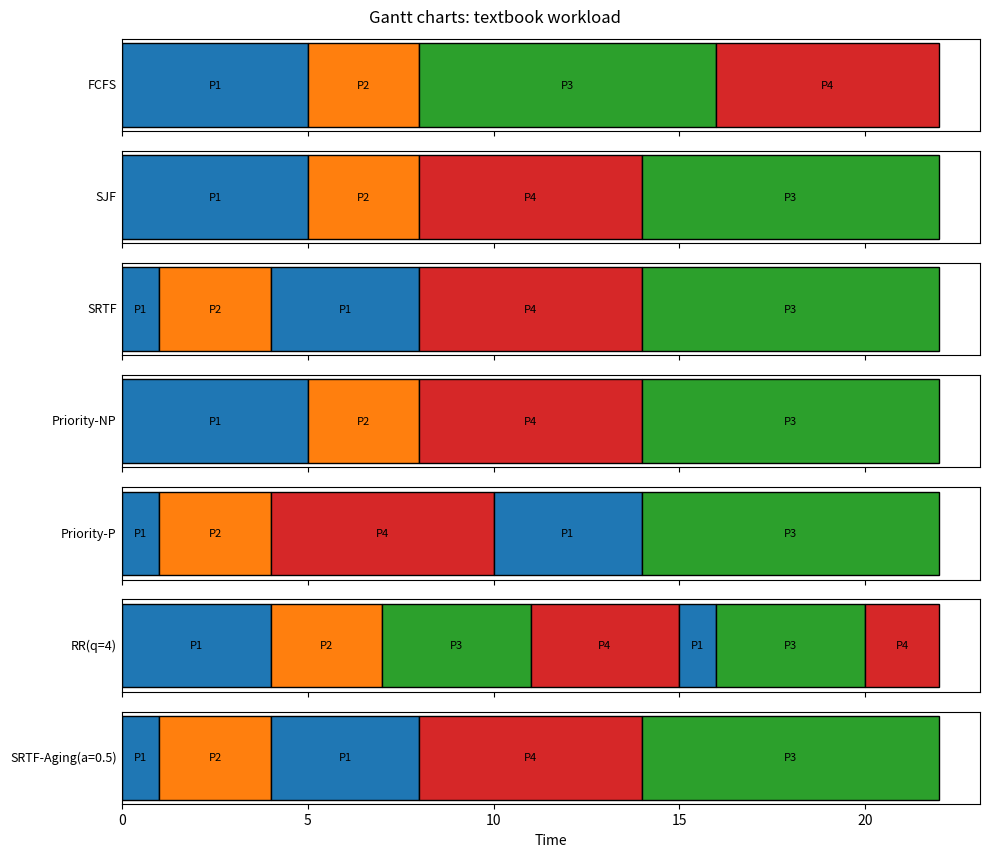
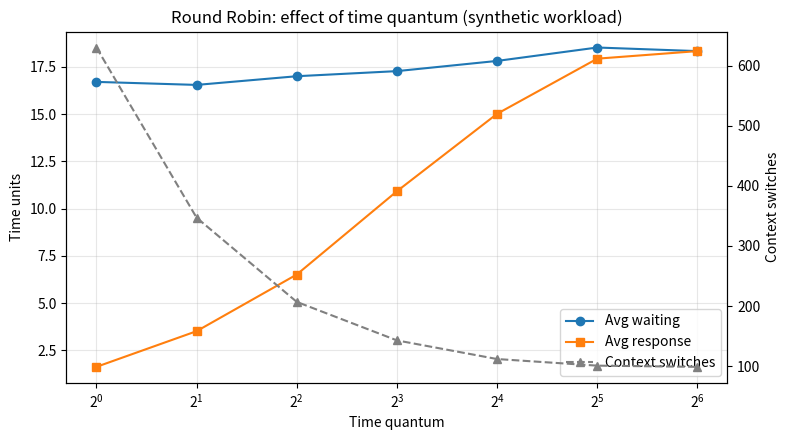

The script that saved these images, in order:
#!/usr/bin/env python3
"""
CPU Scheduling Simulator  (v2: adds SRTF with aging)
----------------------------------------------------
Algorithms : FCFS, SJF (non-preemptive), SRTF, Priority (non-preemptive and
             preemptive), Round Robin, and SRTF-Aging (our proposed variant)
Metrics    : avg waiting / turnaround / response time, p95 / p99 / max waiting,
             throughput, CPU utilization, context switches, Jain fairness

Research question
-----------------
SRTF gives the lowest average waiting time but starves long jobs (very large
worst-case waits). Can a single "aging" parameter alpha fix the tail while
keeping most of SRTF's average-case advantage?

SRTF-Aging rule:   key(p) = remaining(p) - alpha * waiting(p)
    waiting(p) = time p has spent in the ready queue so far.
    alpha = 0  -> exactly SRTF.   large alpha -> behaves like FCFS.
The scheduler re-evaluates every `tick` time units (needed because keys change
continuously as processes wait).

Usage
-----
    python scheduler_sim.py --selftest      # correctness checks
    python scheduler_sim.py --all           # sweep -> pick alpha -> held-out test -> paired -> demo
    python scheduler_sim.py --sweep         # only the alpha tuning (seeds 1-10)
    python scheduler_sim.py --heldout       # only the final comparison (seeds 101-130)
    python scheduler_sim.py --paired        # only the paired SRTF-Aging vs SRTF analysis
    python scheduler_sim.py                 # single-seed demo run + Gantt charts
    python scheduler_sim.py --trace t.csv   # add a real trace (arrival,burst[,priority])

Convention: a LOWER priority number means HIGHER priority.
"""
import argparse
import csv
import math
import os
import random
from collections import deque
from dataclasses import dataclass
from statistics import mean, stdev
from typing import Callable, List, Optional, Tuple

import matplotlib

matplotlib.use("Agg")
import matplotlib.pyplot as plt  # noqa: E402

INF = float("inf")
ALPHAS = [0, 0.05, 0.1, 0.2, 0.5, 1, 2, 5]
TUNE_SEEDS = list(range(1, 11))        # used ONLY to choose alpha
TEST_SEEDS = list(range(101, 131))     # held-out seeds, never used for tuning
FEASIBLE_AVG_FACTOR = 1.2              # selection rule (see choose_alpha)


# --------------------------------------------------------------------------
# Data model
# --------------------------------------------------------------------------
@dataclass
class Proc:
    pid: str
    arrival: float
    burst: float
    priority: int = 0
    remaining: float = 0.0
    start: Optional[float] = None
    finish: Optional[float] = None

    def __post_init__(self):
        self.remaining = self.burst


Segment = Tuple[str, float, float]  # (pid or "IDLE", start, end)


def clone(procs: List[Proc]) -> List[Proc]:
    out = [Proc(p.pid, p.arrival, p.burst, p.priority) for p in procs]
    return sorted(out, key=lambda p: (p.arrival, p.pid))


def merge_segments(segs: List[Segment]) -> List[Segment]:
    merged: List[Segment] = []
    for pid, s, e in segs:
        if merged and merged[-1][0] == pid and merged[-1][2] == s:
            merged[-1] = (pid, merged[-1][1], e)
        else:
            merged.append((pid, s, e))
    return merged


# --------------------------------------------------------------------------
# Scheduling algorithms. Each returns (finished_procs, gantt_segments)
# --------------------------------------------------------------------------
def run_nonpreemptive(procs, key):
    ps = clone(procs)
    n, t, i, gantt, ready, done = len(ps), 0.0, 0, [], [], 0
    while done < n:
        while i < n and ps[i].arrival <= t:
            ready.append(ps[i]); i += 1
        if not ready:
            nxt = ps[i].arrival
            gantt.append(("IDLE", t, nxt)); t = nxt
            continue
        p = min(ready, key=key)
        ready.remove(p)
        p.start = t
        gantt.append((p.pid, t, t + p.burst))
        t += p.burst
        p.remaining = 0
        p.finish = t
        done += 1
    return ps, merge_segments(gantt)


def run_preemptive(procs, key, tick=INF, time_key=None):
    """Preemptive scheduler. Re-picks at every arrival/completion, and also
    every `tick` time units if tick is finite. `key` may take (p) or, when
    time_key is True, (p, t) so the key can depend on the current time."""
    ps = clone(procs)
    n, t, i, gantt, ready, done = len(ps), 0.0, 0, [], [], 0
    while done < n:
        while i < n and ps[i].arrival <= t:
            ready.append(ps[i]); i += 1
        if not ready:
            nxt = ps[i].arrival
            gantt.append(("IDLE", t, nxt)); t = nxt
            continue
        p = min(ready, key=(lambda q: key(q, t)) if time_key else key)
        if p.start is None:
            p.start = t
        next_arrival = ps[i].arrival if i < n else INF
        run = min(p.remaining, next_arrival - t, tick)
        gantt.append((p.pid, t, t + run))
        t += run
        p.remaining -= run
        if p.remaining <= 1e-12:
            p.remaining = 0
            p.finish = t
            ready.remove(p)
            done += 1
    return ps, merge_segments(gantt)


def fcfs(procs):
    return run_nonpreemptive(procs, key=lambda p: (p.arrival, p.pid))


def sjf(procs):
    return run_nonpreemptive(procs, key=lambda p: (p.burst, p.arrival, p.pid))


def priority_np(procs):
    return run_nonpreemptive(procs, key=lambda p: (p.priority, p.arrival, p.pid))


def srtf(procs):
    return run_preemptive(procs, key=lambda p: (p.remaining, p.arrival, p.pid))


def priority_p(procs):
    return run_preemptive(procs, key=lambda p: (p.priority, p.arrival, p.pid))


def srtf_aging(procs, alpha, tick=1.0):
    """SRTF with aging: key = remaining - alpha * (time spent waiting)."""
    def key(p, t):
        waited = t - p.arrival - (p.burst - p.remaining)
        return (p.remaining - alpha * waited, p.arrival, p.pid)
    return run_preemptive(procs, key=key, tick=tick, time_key=True)


def round_robin(procs, quantum):
    """RR. Arrivals during a slice are queued BEFORE the pre-empted process."""
    ps = clone(procs)
    n, t, i, gantt, queue, done = len(ps), 0.0, 0, [], deque(), 0
    while done < n:
        while i < n and ps[i].arrival <= t:
            queue.append(ps[i]); i += 1
        if not queue:
            nxt = ps[i].arrival
            gantt.append(("IDLE", t, nxt)); t = nxt
            continue
        p = queue.popleft()
        if p.start is None:
            p.start = t
        run = min(quantum, p.remaining)
        gantt.append((p.pid, t, t + run))
        t += run
        p.remaining -= run
        while i < n and ps[i].arrival <= t:
            queue.append(ps[i]); i += 1
        if p.remaining <= 1e-12:
            p.remaining = 0
            p.finish = t
            done += 1
        else:
            queue.append(p)
    return ps, merge_segments(gantt)


def get_algorithms(quantum, alpha=0.5, tick=1.0):
    return {
        "FCFS": fcfs,
        "SJF": sjf,
        "SRTF": srtf,
        "Priority-NP": priority_np,
        "Priority-P": priority_p,
        f"RR(q={quantum:g})": lambda ps: round_robin(ps, quantum),
        f"SRTF-Aging(a={alpha:g})": lambda ps: srtf_aging(ps, alpha, tick),
    }


# --------------------------------------------------------------------------
# Metrics
# --------------------------------------------------------------------------
def percentile(values, q):
    """Nearest-rank percentile, q in (0, 100]."""
    xs = sorted(values)
    k = max(0, math.ceil(q / 100 * len(xs)) - 1)
    return xs[k]


def compute_metrics(done, gantt):
    n = len(done)
    waiting = [p.finish - p.arrival - p.burst for p in done]
    turnaround = [p.finish - p.arrival for p in done]
    response = [p.start - p.arrival for p in done]
    span = max(p.finish for p in done) - min(p.arrival for p in done)
    busy = sum(p.burst for p in done)
    runs = [s[0] for s in gantt if s[0] != "IDLE"]
    switches = sum(1 for a, b in zip(runs, runs[1:]) if a != b)
    slow = [ta / p.burst for ta, p in zip(turnaround, done)]
    jain = (sum(slow) ** 2) / (n * sum(x * x for x in slow))
    return {
        "avg_waiting": sum(waiting) / n,
        "avg_turnaround": sum(turnaround) / n,
        "avg_response": sum(response) / n,
        "p95_waiting": percentile(waiting, 95),
        "p99_waiting": percentile(waiting, 99),
        "max_waiting": max(waiting),
        "throughput": n / span,
        "cpu_util_pct": 100.0 * busy / span,
        "context_switches": switches,
        "jain_fairness": jain,
    }


METRIC_LABELS = {
    "avg_waiting": "Avg waiting time",
    "avg_turnaround": "Avg turnaround time",
    "avg_response": "Avg response time",
    "p95_waiting": "95th pct waiting",
    "p99_waiting": "99th pct waiting",
    "max_waiting": "Max waiting time",
    "cpu_util_pct": "CPU utilization (%)",
    "context_switches": "Context switches",
    "jain_fairness": "Jain fairness (1 = fair)",
    "throughput": "Throughput (jobs/time unit)",
}


def evaluate(procs, quantum, alpha, tick):
    out = {}
    for name, algo in get_algorithms(quantum, alpha, tick).items():
        done, gantt = algo(procs)
        out[name] = (compute_metrics(done, gantt), gantt)
    return out


# --------------------------------------------------------------------------
# Workloads
# --------------------------------------------------------------------------
def workload_textbook():
    return [Proc("P1", 0, 5, 3), Proc("P2", 1, 3, 1), Proc("P3", 2, 8, 4), Proc("P4", 3, 6, 2)]


def workload_synthetic(n=100, seed=1):
    """Poisson-like arrivals, exponential bursts, random priorities 1-5."""
    rng = random.Random(seed)
    procs, t = [], 0
    for k in range(n):
        t += max(0, round(rng.expovariate(1 / 10)))
        burst = max(1, round(rng.expovariate(1 / 8)))
        procs.append(Proc(f"P{k+1}", t, burst, rng.randint(1, 5)))
    return procs


def workload_trace_like(n=200, seed=2):
    """Heavy-tailed (lognormal) bursts and bursty arrivals. SYNTHETIC."""
    rng = random.Random(seed)
    procs, t = [], 0
    for k in range(n):
        gap = 0 if rng.random() < 0.35 else max(1, round(rng.expovariate(1 / 17)))
        t += gap
        burst = max(1, round(rng.lognormvariate(1.5, 1.2)))
        procs.append(Proc(f"P{k+1}", t, burst,
                          rng.choices([1, 2, 3, 4, 5], [5, 15, 40, 30, 10])[0]))
    return procs


GENERATORS = {
    "Synthetic-Mixed": lambda s: workload_synthetic(100, s),
    "Trace-Like-HeavyTail": lambda s: workload_trace_like(200, s),
}


def load_trace_csv(path, limit=500, time_divisor=1.0):
    """CSV header: arrival, burst [, priority]. First arrival shifted to 0."""
    rows = []
    with open(path, newline="") as f:
        for r in csv.DictReader(f):
            try:
                a = float(r["arrival"]) / time_divisor
                b = float(r["burst"]) / time_divisor
                pr = int(float(r.get("priority", 0) or 0))
            except (KeyError, ValueError):
                continue
            if b > 0:
                rows.append((a, b, pr))
    rows.sort()
    rows = rows[:limit]
    if not rows:
        raise ValueError("No usable rows. Need columns: arrival, burst[, priority]")
    base = rows[0][0]
    return [Proc(f"T{k+1}", a - base, b, pr) for k, (a, b, pr) in enumerate(rows)]


# --------------------------------------------------------------------------
# Experiment 1: alpha sweep (TUNING seeds only)
# --------------------------------------------------------------------------
def run_sweep(outdir, tick):
    keys = ["avg_waiting", "p99_waiting", "max_waiting", "jain_fairness", "context_switches"]
    table = {}
    fcfs_ref = {}
    for wl, gen in GENERATORS.items():
        workloads = [gen(s) for s in TUNE_SEEDS]
        for a in ALPHAS:
            vals = {k: [] for k in keys}
            for procs in workloads:
                done, g = srtf_aging(procs, a, tick)
                m = compute_metrics(done, g)
                for k in keys:
                    vals[k].append(m[k])
            table[(wl, a)] = {k: (mean(v), stdev(v)) for k, v in vals.items()}
        vals = {k: [] for k in keys}
        for procs in workloads:
            done, g = fcfs(procs)
            m = compute_metrics(done, g)
            for k in keys:
                vals[k].append(m[k])
        fcfs_ref[wl] = {k: (mean(v), stdev(v)) for k, v in vals.items()}

    with open(os.path.join(outdir, "sweep.csv"), "w", newline="") as f:
        w = csv.writer(f)
        w.writerow(["workload", "alpha"] + [f"{k}_{s}" for k in keys for s in ("mean", "std")])
        for (wl, a), d in table.items():
            w.writerow([wl, a] + [round(d[k][i], 4) for k in keys for i in (0, 1)])
        for wl, d in fcfs_ref.items():
            w.writerow([wl, "FCFS-ref"] + [round(d[k][i], 4) for k in keys for i in (0, 1)])

    best = choose_alpha(table)
    print_sweep(table, fcfs_ref, best)
    plot_sweep(table, fcfs_ref, best, outdir)
    with open(os.path.join(outdir, "chosen_alpha.txt"), "w") as f:
        f.write(str(best))
    return best


def choose_alpha(table):
    """PRE-DECLARED selection rule (fixed before looking at results):
    an alpha is FEASIBLE if, on every workload, its mean avg_waiting is at most
    1.2x that of plain SRTF (alpha = 0). Among feasible alphas > 0 choose the
    one minimising the mean (over workloads) of  p99_waiting(alpha)/p99_waiting(0).
    If no alpha > 0 improves on 1.0, return 0 (aging does not help)."""
    wls = list(GENERATORS)
    best_a, best_score = 0, 1.0
    for a in ALPHAS:
        if a == 0:
            continue
        ok = all(table[(w, a)]["avg_waiting"][0] <= FEASIBLE_AVG_FACTOR * table[(w, 0)]["avg_waiting"][0]
                 for w in wls)
        if not ok:
            continue
        score = mean(table[(w, a)]["p99_waiting"][0] / table[(w, 0)]["p99_waiting"][0] for w in wls)
        if score < best_score:
            best_a, best_score = a, score
    return best_a


def print_sweep(table, fcfs_ref, best):
    for wl in GENERATORS:
        print(f"\n=== Alpha sweep: {wl} (mean over {len(TUNE_SEEDS)} tuning seeds) ===")
        print(f"{'alpha':>8}{'avg_wait':>12}{'p99_wait':>12}{'max_wait':>12}{'jain':>10}{'ctx_sw':>10}")
        for a in ALPHAS:
            d = table[(wl, a)]
            tag = "  <- chosen" if a == best else ("  (= SRTF)" if a == 0 else "")
            print(f"{a:>8g}{d['avg_waiting'][0]:>12.2f}{d['p99_waiting'][0]:>12.2f}"
                  f"{d['max_waiting'][0]:>12.2f}{d['jain_fairness'][0]:>10.3f}"
                  f"{d['context_switches'][0]:>10.1f}{tag}")
        d = fcfs_ref[wl]
        print(f"{'FCFS':>8}{d['avg_waiting'][0]:>12.2f}{d['p99_waiting'][0]:>12.2f}"
              f"{d['max_waiting'][0]:>12.2f}{d['jain_fairness'][0]:>10.3f}{d['context_switches'][0]:>10.1f}")
    print(f"\nChosen alpha (pre-declared rule) = {best}")


def plot_sweep(table, fcfs_ref, best, outdir):
    fig, axes = plt.subplots(1, 2, figsize=(12, 4.8))
    for ax, wl in zip(axes, GENERATORS):
        xs = [table[(wl, a)]["avg_waiting"][0] for a in ALPHAS]
        ys = [table[(wl, a)]["p99_waiting"][0] for a in ALPHAS]
        ax.plot(xs, ys, "o-", color="#4C72B0")
        for a, x, y in zip(ALPHAS, xs, ys):
            ax.annotate(f"a={a:g}", (x, y), textcoords="offset points", xytext=(5, 5), fontsize=8)
        ax.plot(table[(wl, best)]["avg_waiting"][0], table[(wl, best)]["p99_waiting"][0],
                "*", color="#2E8B57", markersize=16, label=f"chosen a={best:g}")
        ax.plot(fcfs_ref[wl]["avg_waiting"][0], fcfs_ref[wl]["p99_waiting"][0],
                "D", color="#C44E52", label="FCFS")
        ax.set_xlabel("Average waiting time (lower = better average)")
        ax.set_ylabel("99th-percentile waiting time (lower = better tail)")
        ax.set_title(wl)
        ax.grid(alpha=0.3)
        ax.legend()
    fig.suptitle("Aging trade-off: average vs tail waiting (a=0 is plain SRTF)")
    fig.tight_layout()
    fig.savefig(os.path.join(outdir, "aging_tradeoff.png"), dpi=160)
    plt.close(fig)


# --------------------------------------------------------------------------
# Experiment 2: held-out comparison of ALL algorithms (TEST seeds)
# --------------------------------------------------------------------------
def run_heldout(outdir, quantum, alpha, tick):
    keys = ["avg_waiting", "avg_response", "p99_waiting", "max_waiting",
            "jain_fairness", "context_switches"]
    all_res = {}
    for wl, gen in GENERATORS.items():
        acc = {}
        for s in TEST_SEEDS:
            res = evaluate(gen(s), quantum, alpha, tick)
            for name, (m, _) in res.items():
                acc.setdefault(name, {k: [] for k in keys})
                for k in keys:
                    acc[name][k].append(m[k])
        all_res[wl] = {n: {k: (mean(v), stdev(v)) for k, v in d.items()} for n, d in acc.items()}

    with open(os.path.join(outdir, "heldout.csv"), "w", newline="") as f:
        w = csv.writer(f)
        w.writerow(["workload", "algorithm"] + [f"{k}_{s}" for k in keys for s in ("mean", "std")])
        for wl, res in all_res.items():
            for name, d in res.items():
                w.writerow([wl, name] + [round(d[k][i], 4) for k in keys for i in (0, 1)])

    for wl, res in all_res.items():
        print(f"\n=== Held-out comparison: {wl} (mean over {len(TEST_SEEDS)} unseen seeds) ===")
        print(f"{'Algorithm':<20}{'avg_wait':>11}{'avg_resp':>11}{'p99_wait':>11}{'max_wait':>11}{'jain':>8}{'ctx_sw':>9}")
        for name, d in res.items():
            print(f"{name:<20}{d['avg_waiting'][0]:>11.2f}{d['avg_response'][0]:>11.2f}"
                  f"{d['p99_waiting'][0]:>11.2f}{d['max_waiting'][0]:>11.2f}"
                  f"{d['jain_fairness'][0]:>8.3f}{d['context_switches'][0]:>9.1f}")

    panels = ["avg_waiting", "avg_response", "p99_waiting", "max_waiting"]
    for wl, res in all_res.items():
        names = list(res.keys())
        fig, axes = plt.subplots(1, 4, figsize=(18, 4.2))
        for ax, mk in zip(axes, panels):
            vals = [res[n][mk][0] for n in names]
            errs = [res[n][mk][1] for n in names]
            colors = ["#2E8B57" if "Aging" in n else "#4C72B0" for n in names]
            ax.bar(range(len(names)), vals, yerr=errs, color=colors, capsize=3)
            ax.set_xticks(range(len(names)))
            ax.set_xticklabels(names, rotation=45, ha="right", fontsize=8)
            ax.set_title(METRIC_LABELS[mk], fontsize=10)
            ax.grid(axis="y", alpha=0.3)
        fig.suptitle(f"Held-out comparison: {wl} (mean ± std over {len(TEST_SEEDS)} seeds; green = SRTF-Aging)")
        fig.tight_layout()
        fig.savefig(os.path.join(outdir, f"heldout_{wl.lower().replace('-', '_')}.png"), dpi=160)
        plt.close(fig)
    return all_res



# --------------------------------------------------------------------------
# Experiment 3: paired per-seed comparison, SRTF-Aging vs SRTF (TEST seeds)
# --------------------------------------------------------------------------
def run_paired(outdir, alpha, tick, n_boot=5000):
    """For each held-out seed, run SRTF and SRTF-Aging on the SAME workload and
    take the difference (Aging - SRTF). Report the mean difference, a bootstrap
    95% confidence interval, and how many seeds aging was lower / higher."""
    metrics = ["avg_waiting", "p99_waiting", "max_waiting", "jain_fairness", "context_switches"]
    rows = []
    for wl, gen in GENERATORS.items():
        diffs = {m: [] for m in metrics}
        for s in TEST_SEEDS:
            procs = gen(s)
            base = compute_metrics(*srtf(procs))
            aged = compute_metrics(*srtf_aging(procs, alpha, tick))
            for m in metrics:
                diffs[m].append(aged[m] - base[m])
        for m in metrics:
            d = diffs[m]
            n = len(d)
            rng = random.Random(0)
            boots = sorted(mean(rng.choices(d, k=n)) for _ in range(n_boot))
            lo, hi = boots[int(0.025 * n_boot)], boots[int(0.975 * n_boot)]
            rows.append((wl, m, mean(d), lo, hi,
                         sum(1 for x in d if x < 0), sum(1 for x in d if x > 0)))

    with open(os.path.join(outdir, "paired.csv"), "w", newline="") as f:
        w = csv.writer(f)
        w.writerow(["workload", "metric", "mean_diff_aging_minus_srtf", "ci95_low", "ci95_high",
                    "seeds_aging_lower", "seeds_aging_higher"])
        for r in rows:
            w.writerow([r[0], r[1]] + [round(x, 4) for x in r[2:5]] + [r[5], r[6]])

    print(f"\n=== Paired analysis: SRTF-Aging(a={alpha:g}) minus SRTF, {len(TEST_SEEDS)} unseen seeds ===")
    print(f"{'workload':<22}{'metric':<18}{'mean diff':>11}{'95% CI':>24}{'lower':>7}{'higher':>8}")
    for wl, m, mu, lo, hi, lower, higher in rows:
        print(f"{wl:<22}{m:<18}{mu:>11.3f}{'[%.3f, %.3f]' % (lo, hi):>24}{lower:>7}{higher:>8}")
    return rows

# --------------------------------------------------------------------------
# Demo run (single seed) + charts
# --------------------------------------------------------------------------
def print_table(title, results):
    print(f"\n=== {title} ===")
    cols = ["avg_waiting", "avg_turnaround", "avg_response", "p99_waiting",
            "max_waiting", "context_switches", "jain_fairness"]
    head = f"{'Algorithm':<20}" + "".join(f"{c:>17}" for c in cols)
    print(head)
    print("-" * len(head))
    for name, (m, _) in results.items():
        print(f"{name:<20}" + "".join(f"{m[c]:>17.3f}" for c in cols))


def save_csv(all_results, path):
    with open(path, "w", newline="") as f:
        w = csv.writer(f)
        w.writerow(["workload", "algorithm"] + list(METRIC_LABELS.keys()))
        for wl, res in all_results.items():
            for name, (m, _) in res.items():
                w.writerow([wl, name] + [round(m[k], 4) for k in METRIC_LABELS])


def plot_gantt(results, outdir, fname="gantt_textbook.png"):
    names = list(results.keys())
    pids = sorted({s[0] for _, (_, g) in results.items() for s in g if s[0] != "IDLE"})
    cmap = plt.get_cmap("tab10")
    colors = {pid: cmap(k % 10) for k, pid in enumerate(pids)}
    fig, axes = plt.subplots(len(names), 1, figsize=(10, 1.1 * len(names) + 1), sharex=True)
    for ax, name in zip(axes, names):
        for pid, s, e in results[name][1]:
            if pid == "IDLE":
                continue
            ax.barh(0, e - s, left=s, color=colors[pid], edgecolor="black")
            ax.text((s + e) / 2, 0, pid, ha="center", va="center", fontsize=8)
        ax.set_yticks([])
        ax.set_ylabel(name, rotation=0, ha="right", va="center", fontsize=9)
    axes[-1].set_xlabel("Time")
    fig.suptitle("Gantt charts: textbook workload", fontsize=12)
    fig.tight_layout()
    fig.savefig(os.path.join(outdir, fname), dpi=160)
    plt.close(fig)


def plot_quantum_sensitivity(procs, outdir, quanta=(1, 2, 4, 8, 16, 32, 64)):
    wait, resp, sw = [], [], []
    for q in quanta:
        done, g = round_robin(procs, q)
        m = compute_metrics(done, g)
        wait.append(m["avg_waiting"]); resp.append(m["avg_response"]); sw.append(m["context_switches"])
    fig, ax1 = plt.subplots(figsize=(8, 4.5))
    ax1.plot(quanta, wait, "o-", label="Avg waiting")
    ax1.plot(quanta, resp, "s-", label="Avg response")
    ax1.set_xscale("log", base=2)
    ax1.set_xlabel("Time quantum"); ax1.set_ylabel("Time units")
    ax2 = ax1.twinx()
    ax2.plot(quanta, sw, "^--", color="gray", label="Context switches")
    ax2.set_ylabel("Context switches")
    h1, l1 = ax1.get_legend_handles_labels(); h2, l2 = ax2.get_legend_handles_labels()
    ax1.legend(h1 + h2, l1 + l2, loc="best")
    ax1.set_title("Round Robin: effect of time quantum (synthetic workload)")
    ax1.grid(alpha=0.3)
    fig.tight_layout()
    fig.savefig(os.path.join(outdir, "rr_quantum_sensitivity.png"), dpi=160)
    plt.close(fig)


def run_demo(outdir, quantum, alpha, tick, seed, trace=None, trace_limit=500, time_divisor=1.0):
    workloads = {
        "Textbook": workload_textbook(),
        "Synthetic-Mixed": workload_synthetic(100, seed),
        "Trace-Like-HeavyTail": workload_trace_like(200, seed + 1),
    }
    if trace:
        workloads["Real-Trace"] = load_trace_csv(trace, trace_limit, time_divisor)
    all_results = {}
    for name, procs in workloads.items():
        all_results[name] = evaluate(procs, quantum, alpha, tick)
        print_table(f"{name}  ({len(procs)} processes, single seed {seed})", all_results[name])
    save_csv(all_results, os.path.join(outdir, "results.csv"))
    plot_gantt(all_results["Textbook"], outdir)
    plot_quantum_sensitivity(workloads["Synthetic-Mixed"], outdir)


# --------------------------------------------------------------------------
# Self-test
# --------------------------------------------------------------------------
def selftest():
    wl = workload_textbook()
    expected = {"FCFS": 5.75, "SJF": 5.25, "SRTF": 5.0}
    algos = get_algorithms(4, 0.5, 1.0)
    for name, exp in expected.items():
        done, g = algos[name](wl)
        got = compute_metrics(done, g)["avg_waiting"]
        assert math.isclose(got, exp), f"{name}: expected {exp}, got {got}"
        print(f"PASS  {name:<5} avg waiting = {got} (hand-computed {exp})")

    for name, algo in algos.items():
        done, g = algo(wl)
        assert sum(e - s for p, s, e in g if p != "IDLE") == sum(p.burst for p in wl), name
    print("PASS  work conservation for all algorithms (textbook)")

    # Aging with alpha = 0 must reproduce plain SRTF exactly
    for label, procs in [("textbook", wl),
                         ("synthetic", workload_synthetic(100, 5)),
                         ("heavy-tail", workload_trace_like(200, 6))]:
        d1, _ = srtf(procs)
        d2, _ = srtf_aging(procs, 0, 1.0)
        f1 = {p.pid: p.finish for p in d1}
        f2 = {p.pid: p.finish for p in d2}
        assert f1 == f2, f"aging(alpha=0) != SRTF on {label}"
    print("PASS  SRTF-Aging(alpha=0) == SRTF (identical finish times, 3 workloads)")

    # Every process finishes after it arrives and receives exactly its burst
    for procs in (workload_synthetic(100, 7), workload_trace_like(200, 8)):
        for name, algo in get_algorithms(4, 0.5, 1.0).items():
            done, g = algo(procs)
            assert all(p.finish >= p.arrival + p.burst - 1e-9 for p in done), name
            assert abs(sum(e - s for pid, s, e in g if pid != "IDLE") - sum(p.burst for p in procs)) < 1e-6, name
    print("PASS  all algorithms: finish >= arrival+burst and total work conserved (large workloads)")
    print("\nAll self-tests passed.")


# --------------------------------------------------------------------------
def main():
    ap = argparse.ArgumentParser(description="CPU scheduling simulator with SRTF-Aging")
    ap.add_argument("--quantum", type=float, default=4)
    ap.add_argument("--alpha", type=float, default=None, help="aging strength (default: chosen by sweep)")
    ap.add_argument("--tick", type=float, default=1.0, help="re-evaluation interval for aging")
    ap.add_argument("--seed", type=int, default=1)
    ap.add_argument("--trace")
    ap.add_argument("--trace-limit", type=int, default=500)
    ap.add_argument("--time-divisor", type=float, default=1.0)
    ap.add_argument("--outdir", default="results")
    ap.add_argument("--selftest", action="store_true")
    ap.add_argument("--sweep", action="store_true")
    ap.add_argument("--heldout", action="store_true")
    ap.add_argument("--paired", action="store_true")
    ap.add_argument("--all", action="store_true")
    args = ap.parse_args()

    if args.selftest:
        selftest()
        return
    os.makedirs(args.outdir, exist_ok=True)

    alpha = args.alpha
    if args.sweep or args.all:
        best = run_sweep(args.outdir, args.tick)
        if alpha is None:
            alpha = best
    if alpha is None:
        p = os.path.join(args.outdir, "chosen_alpha.txt")
        alpha = float(open(p).read()) if os.path.exists(p) else 0.5

    if args.heldout or args.all:
        run_heldout(args.outdir, args.quantum, alpha, args.tick)
    if args.paired or args.all:
        run_paired(args.outdir, alpha, args.tick)
    if args.all or not (args.sweep or args.heldout or args.paired):
        run_demo(args.outdir, args.quantum, alpha, args.tick, args.seed,
                 args.trace, args.trace_limit, args.time_divisor)
    print(f"\nDone. alpha used = {alpha:g}. Files saved in ./{args.outdir}/")


if __name__ == "__main__":
    main()
